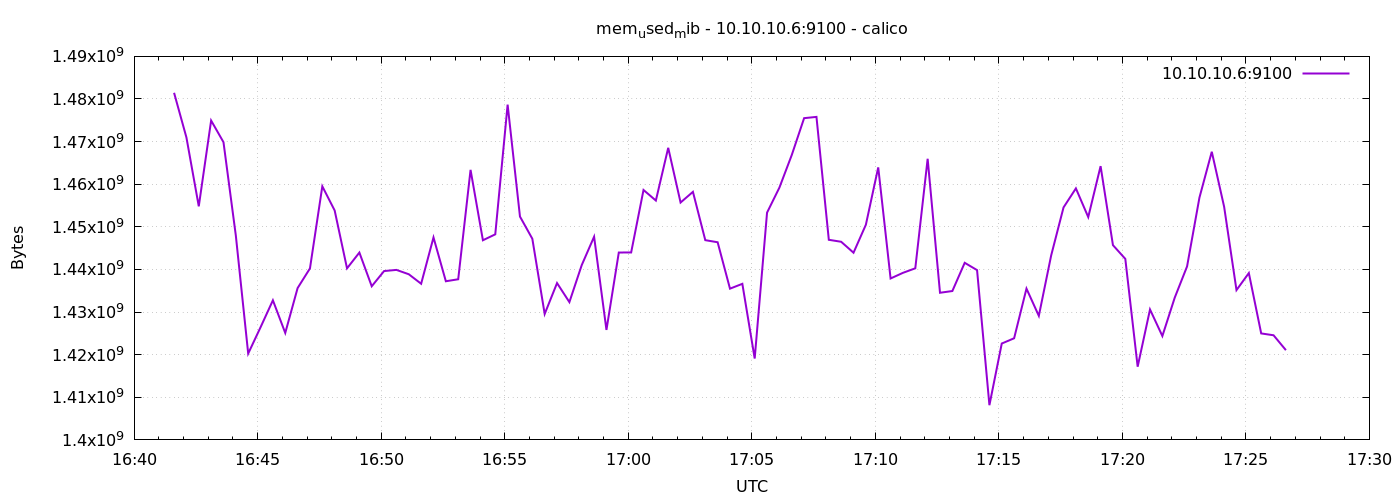

Data behind this chart, as committed beside it:
1776876097	1481453568
1776876127	1470976000
1776876157	1454809088
1776876187	1474940928
1776876217	1469861888
1776876247	1447940096
1776876277	1420263424
1776876307	1426432000
1776876337	1432756224
1776876367	1425096704
1776876397	1435627520
1776876427	1440247808
1776876457	1459507200
1776876487	1453834240
1776876517	1440260096
1776876547	1443962880
1776876577	1436053504
1776876607	1439621120
1776876637	1439895552
1776876667	1438871552
1776876697	1436643328
1776876727	1447510016
1776876757	1437229056
1776876787	1437696000
1776876817	1463369728
1776876847	1446850560
1776876877	1448239104
1776876907	1478676480
1776876937	1452408832
1776876967	1447202816
1776876997	1429553152
1776877027	1436803072
1776877057	1432330240
1776877087	1441021952
1776877117	1447677952
1776877147	1425805312
1776877177	1443971072
1776877207	1443987456
1776877237	1458647040
1776877267	1456168960
1776877297	1468547072
1776877327	1455706112
1776877357	1458212864
1776877387	1446871040
1776877417	1446383616
1776877447	1435492352
1776877477	1436626944
1776877507	1419096064
1776877537	1453330432
1776877567	1459204096
1776877597	1466851328
1776877627	1475502080
1776877657	1475801088
1776877687	1446957056
1776877717	1446494208
1776877747	1443926016
1776877777	1450496000
1776877807	1463947264
1776877837	1437880320
1776877867	1439203328
1776877897	1440268288
... 30 more rows
